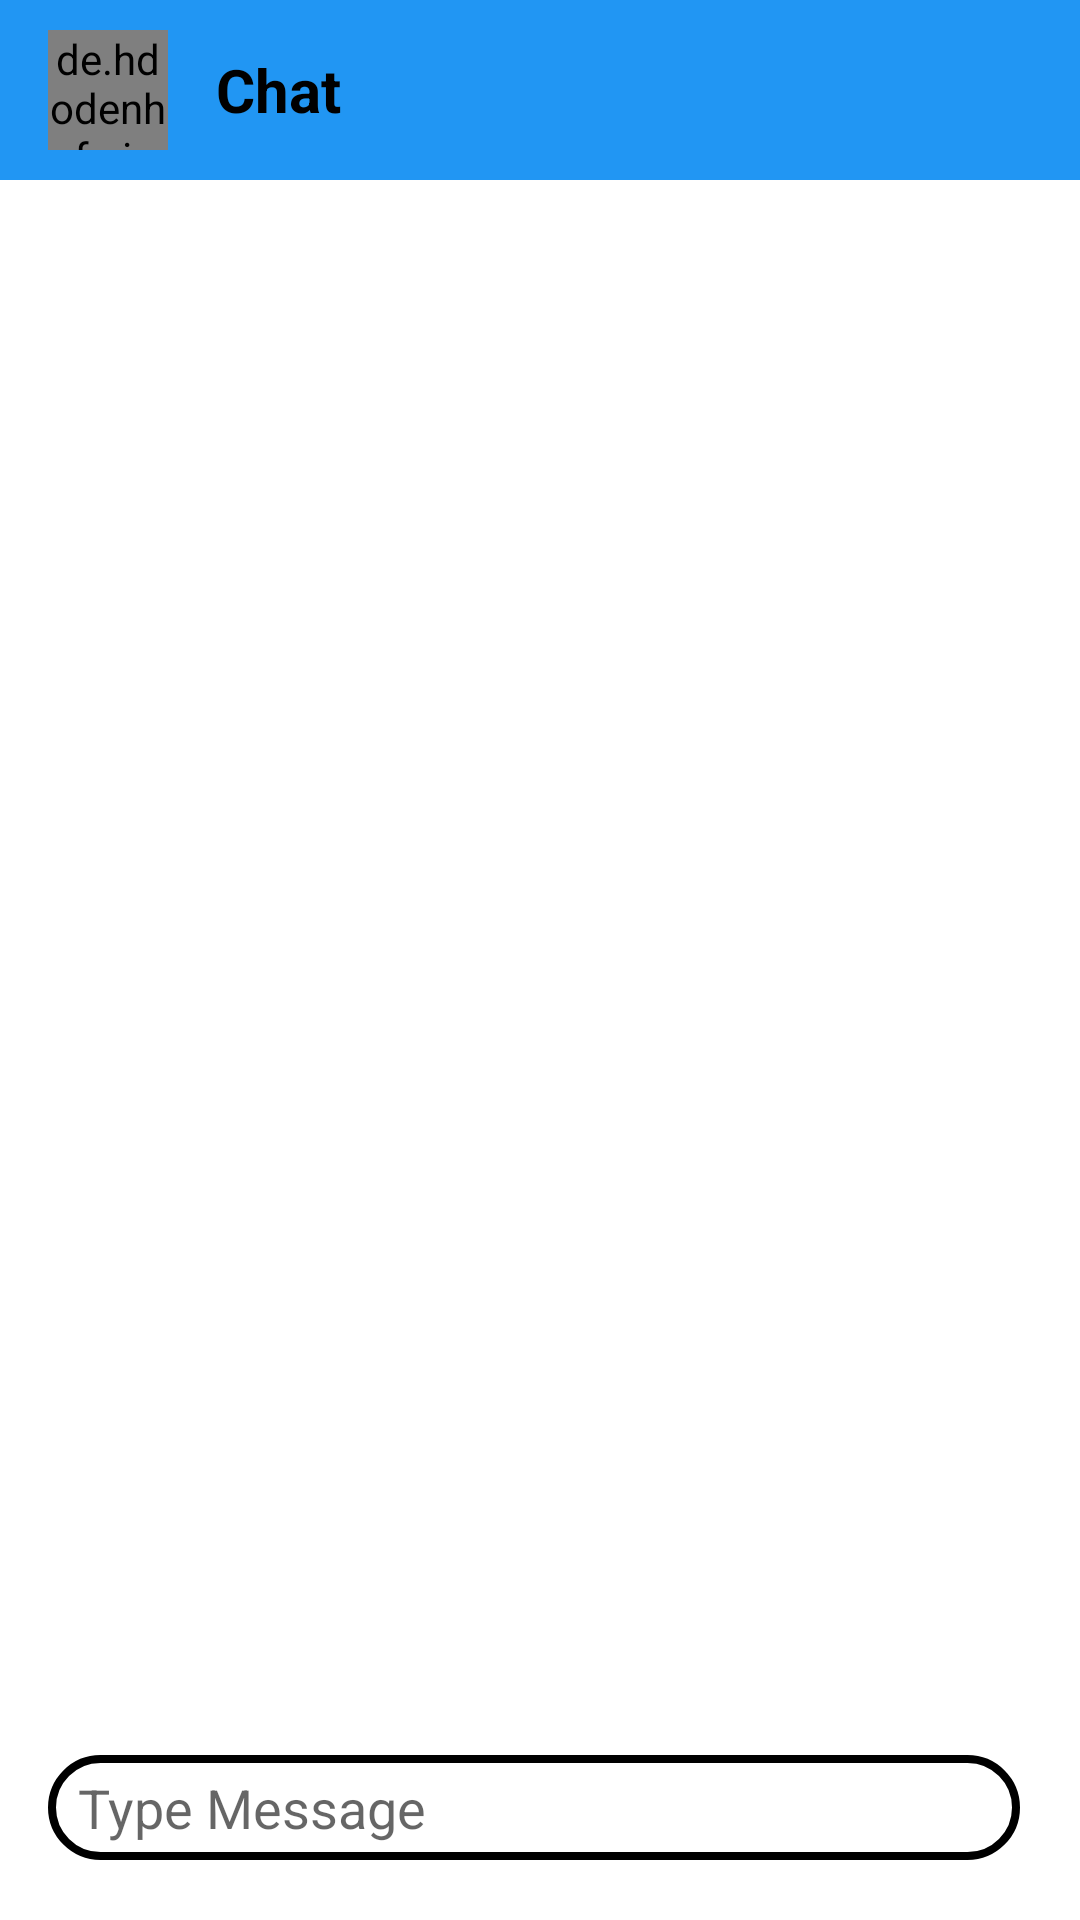

Produce the Android XML layout that renders to this screen, including the resource entries it uses.
<!-- AndroidManifest.xml: application theme AppTheme -->
<!-- res/layout/activity_messages.xml -->
<?xml version="1.0" encoding="utf-8"?>
<androidx.drawerlayout.widget.DrawerLayout xmlns:android="http://schemas.android.com/apk/res/android"
    xmlns:app="http://schemas.android.com/apk/res-auto"
    xmlns:tools="http://schemas.android.com/tools"
    android:id="@+id/message_drawer_layout"
    android:layout_width="match_parent"
    android:layout_height="match_parent"
    android:fitsSystemWindows="false"

    >

    <LinearLayout
        android:layout_width="match_parent"
        android:layout_height="match_parent"
        android:background="#ffffff"
        android:orientation="vertical"
        tools:context=".messages">

        <include layout="@layout/toolbar" />

        <LinearLayout
            android:layout_width="match_parent"
            android:layout_height="0dp"
            android:layout_weight="10"
            android:orientation="vertical">

            <ListView
                android:id="@+id/message_list"
                android:layout_width="match_parent"
                android:layout_height="0dp"
                android:layout_weight="5"
                android:background="#ffffff"
                android:divider="@null"
                android:paddingBottom="16dp" />

            <LinearLayout
                android:layout_width="match_parent"
                android:layout_height="wrap_content"
                android:layout_marginTop="16dp"
                android:layout_marginBottom="20dp"
                android:orientation="horizontal">


                <EditText
                    android:id="@+id/messageField"
                    android:layout_width="0dp"
                    android:layout_height="wrap_content"
                    android:layout_marginLeft="16dp"
                    android:layout_weight="1"
                    android:height="35dp"
                    android:background="@drawable/text_input_bg"
                    android:hint="Type Message"
                    android:paddingLeft="10dp"
                    android:paddingRight="10dp" />

                <ImageButton
                    android:id="@+id/sendMessage"
                    android:layout_width="wrap_content"
                    android:layout_height="wrap_content"
                    android:layout_gravity="center"
                    android:layout_marginLeft="10dp"
                    android:layout_marginRight="10dp"
                    android:background="#ffffff"
                    android:src="@drawable/ic_baseline_send_24" />
            </LinearLayout>
        </LinearLayout>
    </LinearLayout>

    <com.google.android.material.navigation.NavigationView
        android:layout_width="match_parent"
        android:layout_height="match_parent"
        android:layout_gravity="end"
        android:id="@+id/message_nav"
        >
        <androidx.viewpager2.widget.ViewPager2
            android:id="@+id/message_nav_viewPager"
            android:layout_width="match_parent"
            android:layout_height="match_parent"/>
    </com.google.android.material.navigation.NavigationView>
</androidx.drawerlayout.widget.DrawerLayout>
<!-- res/layout/toolbar.xml (included above) -->
<?xml version="1.0" encoding="utf-8"?>
<androidx.appcompat.widget.Toolbar xmlns:android="http://schemas.android.com/apk/res/android"
    android:layout_width="match_parent"
    android:layout_height="wrap_content"
    android:paddingTop="10dp"
    android:paddingBottom="10dp"
    android:background="#2196F3"
    android:id="@+id/toolbar"
    >


    <de.hdodenhof.circleimageview.CircleImageView
        android:id="@+id/toolbar_image"
        android:layout_width="40dp"
        android:layout_height="40dp"
        android:src="@drawable/shuaib"
        android:layout_marginRight="16dp"
        />

    <LinearLayout
        android:layout_width="wrap_content"
        android:layout_height="match_parent"
        android:orientation="vertical"
        >
        <TextView
            android:id="@+id/name"
            android:layout_width="wrap_content"
            android:layout_height="wrap_content"
            android:text="Chat"
            android:textSize="20sp"
            android:textStyle="bold"
            android:textColor="#000000"
            />

    </LinearLayout>
</androidx.appcompat.widget.Toolbar>
<!-- resources referenced by this layout -->
<resources>
  <!-- drawable shuaib: jpg bitmap (drawable, 103280 bytes) -->
  <!-- drawable text_input_bg (drawable) -->
  <?xml version="1.0" encoding="utf-8"?>
      <shape xmlns:android="http://schemas.android.com/apk/res/android"
          android:shape="rectangle">
          <solid android:color="#00000000" />
          <stroke android:width="2.5dp"
              android:color="#000000" />
          <corners
              android:radius="30dp"/>
  
      </shape>
  <style name="AppTheme" parent="Theme.AppCompat.Light.NoActionBar">
          
          <item name="colorPrimary">@color/colorPrimary</item>
          <item name="colorPrimaryDark">@color/colorPrimaryDark</item>
          <item name="colorAccent">@color/colorAccent</item>
  
      </style>
  <color name="colorPrimary">#6200EE</color>
  <color name="colorPrimaryDark">#3700B3</color>
  <color name="colorAccent">#03DAC5</color>
</resources>
